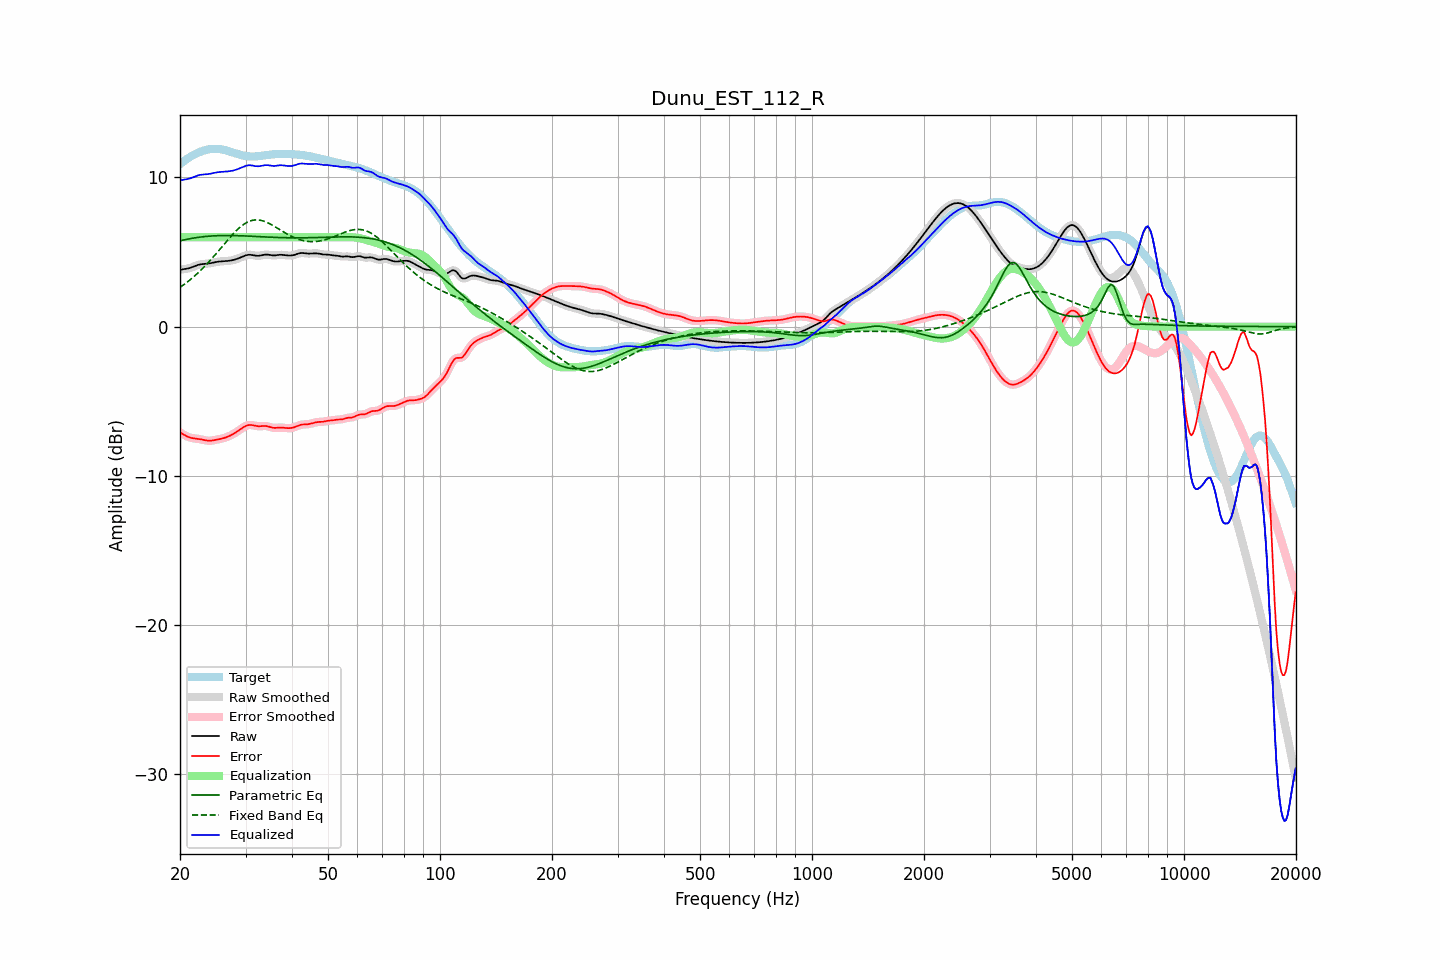

Source data for this figure (header and first rows):
frequency, raw, error, smoothed, error_smoothed, equalization, parametric_eq, fixed_band_eq, equalized_raw, equalized_smoothed, target
20.00, 3.80, -7.10, 3.81, -7.09, 6.00, 5.75, 2.63, 9.80, 9.81, 10.90
20.20, 3.83, -7.16, 3.82, -7.16, 6.00, 5.78, 2.71, 9.83, 9.82, 10.98
20.40, 3.84, -7.22, 3.84, -7.22, 6.00, 5.80, 2.78, 9.84, 9.84, 11.06
20.61, 3.86, -7.28, 3.86, -7.28, 6.00, 5.83, 2.86, 9.86, 9.86, 11.14
20.81, 3.88, -7.34, 3.88, -7.34, 6.00, 5.85, 2.94, 9.88, 9.88, 11.22
21.02, 3.90, -7.39, 3.90, -7.39, 6.00, 5.87, 3.03, 9.90, 9.90, 11.29
21.23, 3.93, -7.43, 3.93, -7.43, 6.00, 5.89, 3.11, 9.93, 9.93, 11.36
21.44, 3.96, -7.46, 3.96, -7.46, 6.00, 5.91, 3.20, 9.96, 9.96, 11.42
21.66, 4.01, -7.48, 4.00, -7.48, 6.00, 5.93, 3.29, 10.01, 10.00, 11.48
21.87, 4.05, -7.49, 4.05, -7.49, 6.00, 5.95, 3.39, 10.05, 10.05, 11.54
22.09, 4.09, -7.51, 4.09, -7.51, 6.00, 5.97, 3.48, 10.09, 10.09, 11.60
22.31, 4.13, -7.52, 4.13, -7.52, 6.00, 5.98, 3.58, 10.13, 10.13, 11.65
22.54, 4.16, -7.54, 4.16, -7.54, 6.00, 6.00, 3.68, 10.16, 10.16, 11.69
22.76, 4.18, -7.56, 4.18, -7.56, 6.00, 6.01, 3.79, 10.18, 10.18, 11.74
22.99, 4.20, -7.58, 4.19, -7.58, 6.00, 6.02, 3.89, 10.20, 10.19, 11.78
23.22, 4.20, -7.61, 4.20, -7.61, 6.00, 6.03, 4.00, 10.20, 10.20, 11.81
23.45, 4.21, -7.63, 4.21, -7.63, 6.00, 6.04, 4.12, 10.21, 10.21, 11.84
23.69, 4.22, -7.64, 4.22, -7.64, 6.00, 6.05, 4.23, 10.22, 10.22, 11.86
23.92, 4.24, -7.65, 4.24, -7.65, 6.00, 6.06, 4.35, 10.24, 10.24, 11.89
24.16, 4.26, -7.65, 4.26, -7.65, 6.00, 6.07, 4.46, 10.26, 10.26, 11.90
24.40, 4.28, -7.63, 4.28, -7.63, 6.00, 6.08, 4.58, 10.28, 10.28, 11.91
24.65, 4.30, -7.62, 4.30, -7.62, 6.00, 6.09, 4.71, 10.30, 10.30, 11.92
24.89, 4.33, -7.60, 4.33, -7.60, 6.00, 6.09, 4.83, 10.33, 10.33, 11.92
25.14, 4.34, -7.57, 4.34, -7.57, 6.00, 6.10, 4.96, 10.34, 10.34, 11.92
25.39, 4.36, -7.55, 4.36, -7.55, 6.00, 6.10, 5.08, 10.36, 10.36, 11.91
25.65, 4.37, -7.53, 4.37, -7.53, 6.00, 6.10, 5.21, 10.37, 10.37, 11.90
25.91, 4.38, -7.51, 4.38, -7.51, 6.00, 6.11, 5.34, 10.38, 10.38, 11.88
26.16, 4.38, -7.48, 4.38, -7.48, 6.00, 6.11, 5.47, 10.38, 10.38, 11.86
26.43, 4.39, -7.45, 4.39, -7.45, 6.00, 6.11, 5.60, 10.39, 10.39, 11.83
26.69, 4.40, -7.41, 4.40, -7.41, 6.00, 6.11, 5.72, 10.40, 10.40, 11.81
26.96, 4.41, -7.37, 4.41, -7.37, 6.00, 6.11, 5.85, 10.41, 10.41, 11.77
27.23, 4.42, -7.32, 4.42, -7.32, 6.00, 6.11, 5.97, 10.42, 10.42, 11.74
27.50, 4.44, -7.26, 4.44, -7.26, 6.00, 6.11, 6.09, 10.44, 10.44, 11.71
27.77, 4.46, -7.21, 4.46, -7.21, 6.00, 6.11, 6.21, 10.46, 10.46, 11.67
28.05, 4.49, -7.14, 4.49, -7.14, 6.00, 6.10, 6.32, 10.49, 10.49, 11.63
28.33, 4.53, -7.07, 4.53, -7.07, 6.00, 6.10, 6.43, 10.53, 10.53, 11.60
28.62, 4.56, -7.00, 4.56, -7.00, 6.00, 6.10, 6.54, 10.56, 10.56, 11.57
28.90, 4.61, -6.93, 4.61, -6.92, 6.00, 6.09, 6.63, 10.61, 10.61, 11.53
29.19, 4.65, -6.85, 4.65, -6.85, 6.00, 6.09, 6.72, 10.65, 10.65, 11.50
29.48, 4.70, -6.78, 4.70, -6.78, 6.00, 6.09, 6.81, 10.70, 10.70, 11.48
29.78, 4.74, -6.71, 4.74, -6.71, 6.00, 6.08, 6.88, 10.74, 10.74, 11.46
30.08, 4.78, -6.66, 4.78, -6.66, 6.00, 6.08, 6.95, 10.78, 10.78, 11.44
30.38, 4.81, -6.62, 4.81, -6.62, 6.00, 6.07, 7.01, 10.81, 10.81, 11.42
30.68, 4.82, -6.60, 4.82, -6.60, 6.00, 6.07, 7.06, 10.82, 10.82, 11.41
30.99, 4.81, -6.59, 4.81, -6.59, 6.00, 6.06, 7.10, 10.81, 10.81, 11.41
31.30, 4.80, -6.60, 4.80, -6.61, 6.00, 6.06, 7.12, 10.80, 10.80, 11.40
31.61, 4.78, -6.63, 4.78, -6.63, 6.00, 6.05, 7.15, 10.78, 10.78, 11.41
31.93, 4.76, -6.65, 4.76, -6.65, 6.00, 6.04, 7.15, 10.76, 10.76, 11.41
32.24, 4.75, -6.67, 4.75, -6.67, 6.00, 6.04, 7.16, 10.75, 10.75, 11.42
32.57, 4.75, -6.68, 4.75, -6.68, 6.00, 6.03, 7.15, 10.75, 10.75, 11.43
32.89, 4.76, -6.68, 4.77, -6.68, 6.00, 6.03, 7.13, 10.76, 10.77, 11.44
33.22, 4.79, -6.67, 4.79, -6.67, 6.00, 6.02, 7.11, 10.79, 10.79, 11.46
33.55, 4.81, -6.66, 4.81, -6.66, 6.00, 6.02, 7.08, 10.81, 10.81, 11.47
33.89, 4.83, -6.66, 4.82, -6.66, 6.00, 6.01, 7.04, 10.83, 10.82, 11.49
34.23, 4.83, -6.67, 4.83, -6.67, 6.00, 6.01, 6.99, 10.83, 10.83, 11.50
34.57, 4.82, -6.70, 4.82, -6.70, 6.00, 6.00, 6.94, 10.82, 10.82, 11.52
34.92, 4.80, -6.73, 4.80, -6.73, 6.00, 6.00, 6.89, 10.80, 10.80, 11.53
35.27, 4.78, -6.76, 4.79, -6.76, 6.00, 5.99, 6.83, 10.78, 10.79, 11.54
35.62, 4.77, -6.78, 4.78, -6.78, 6.00, 5.99, 6.77, 10.77, 10.78, 11.56
35.97, 4.77, -6.79, 4.78, -6.79, 6.00, 5.98, 6.70, 10.77, 10.78, 11.56
... 635 more rows
